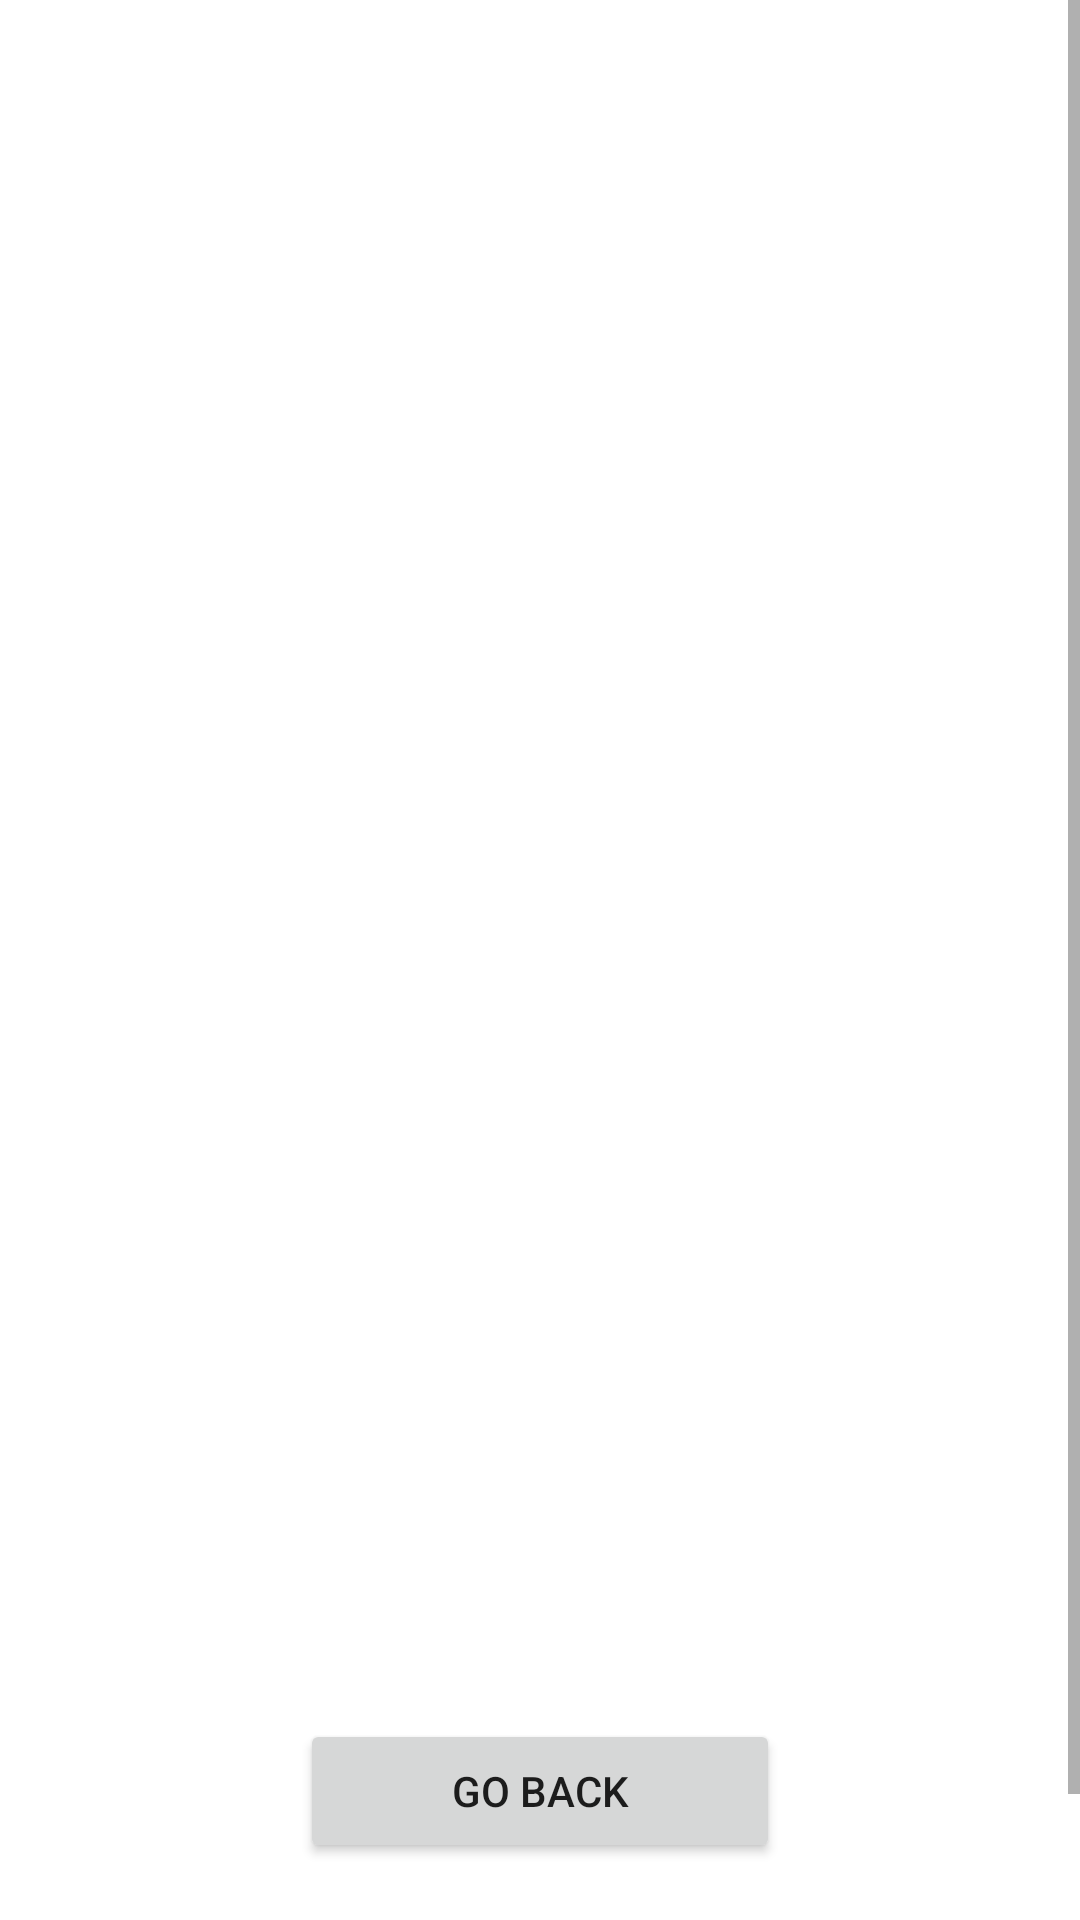

This screen was rendered from an Android layout file. Write that file and the resources it references.
<!-- AndroidManifest.xml: application theme Theme.MyWeatherForecast -->
<!-- res/layout/activity_detail.xml -->
<?xml version="1.0" encoding="utf-8"?>
<androidx.constraintlayout.widget.ConstraintLayout xmlns:android="http://schemas.android.com/apk/res/android"
    xmlns:app="http://schemas.android.com/apk/res-auto"
    xmlns:tools="http://schemas.android.com/tools"
    android:layout_width="match_parent"
    android:layout_height="match_parent"
    tools:context=".DetailActivity">

    <ScrollView
        android:layout_width="0dp"
        android:layout_height="0dp"
        android:fillViewport="true"
        app:layout_constraintBottom_toBottomOf="parent"
        app:layout_constraintEnd_toEndOf="parent"
        app:layout_constraintStart_toStartOf="parent"
        app:layout_constraintTop_toTopOf="parent"
        app:layout_constraintVertical_bias="0.0">

        <androidx.constraintlayout.widget.ConstraintLayout
            android:layout_width="match_parent"
            android:layout_height="wrap_content">

            <TextView
                android:id="@+id/tvLoc"
                android:layout_width="0dp"
                android:layout_height="wrap_content"
                android:layout_marginTop="64dp"
                android:textAlignment="center"
                android:textColor="?android:textColorPrimary"
                android:textSize="24sp"
                app:layout_constraintEnd_toEndOf="parent"
                app:layout_constraintStart_toStartOf="parent"
                app:layout_constraintTop_toTopOf="parent"
                tools:text="Mont Vernon US" />

            <TextView
                android:id="@+id/tvDate"
                android:layout_width="0dp"
                android:layout_height="wrap_content"
                android:layout_marginTop="8dp"
                android:textAlignment="center"
                android:textColor="?android:textColorPrimary"
                android:textSize="18sp"
                app:layout_constraintEnd_toEndOf="parent"
                app:layout_constraintStart_toStartOf="parent"
                app:layout_constraintTop_toBottomOf="@+id/tvLoc"
                tools:text="Tue March 8, 2022" />


            <TextView
                android:id="@+id/tvWeather"
                android:layout_width="0dp"
                android:layout_height="wrap_content"
                android:layout_marginTop="64dp"
                android:textAlignment="center"
                android:textColor="?android:textColorPrimary"
                android:textSize="18sp"
                app:layout_constraintEnd_toEndOf="parent"
                app:layout_constraintStart_toStartOf="parent"
                app:layout_constraintTop_toBottomOf="@+id/tvDate"
                tools:text="totally cloudy" />

                <TextView
                    android:id="@+id/tvSunrise"
                    android:layout_width="0dp"
                    android:layout_height="wrap_content"
                    android:textAlignment="center"
                    android:textColor="?android:textColorPrimary"
                    android:textSize="18sp"
                    app:layout_constraintEnd_toEndOf="parent"
                    app:layout_constraintHorizontal_bias="0.0"
                    app:layout_constraintStart_toStartOf="parent"
                    app:layout_constraintTop_toBottomOf="@+id/tvWeather"
                    tools:text="sunrise" />

                <TextView
                    android:id="@+id/tvSunset"
                    android:layout_width="0dp"
                    android:layout_height="wrap_content"
                    android:textAlignment="center"
                    android:textColor="?android:textColorPrimary"
                    android:textSize="18sp"
                    app:layout_constraintEnd_toEndOf="parent"
                    app:layout_constraintHorizontal_bias="0.0"
                    app:layout_constraintStart_toStartOf="parent"
                    app:layout_constraintTop_toBottomOf="@+id/tvSunrise"
                    tools:text="sunset" />


                <TextView
                    android:id="@+id/tvDay"
                    android:layout_width="0dp"
                    android:layout_height="wrap_content"
                    android:textAlignment="center"
                    android:textColor="?android:textColorPrimary"
                    android:textSize="18sp"
                    app:layout_constraintEnd_toEndOf="parent"
                    app:layout_constraintStart_toStartOf="parent"
                    app:layout_constraintTop_toBottomOf="@+id/tvSunset"
                    tools:text="day temp" />

                <TextView
                    android:id="@+id/tvNight"
                    android:layout_width="0dp"
                    android:layout_height="wrap_content"
                    android:textAlignment="center"
                    android:textColor="?android:textColorPrimary"
                    android:textSize="18sp"
                    app:layout_constraintEnd_toEndOf="parent"
                    app:layout_constraintHorizontal_bias="1.0"
                    app:layout_constraintStart_toStartOf="parent"
                    app:layout_constraintTop_toBottomOf="@+id/tvDay"
                    tools:text="night temp" />

                <TextView
                    android:id="@+id/tvEve"
                    android:layout_width="0dp"
                    android:layout_height="wrap_content"
                    android:textAlignment="center"
                    android:textColor="?android:textColorPrimary"
                    android:textSize="18sp"
                    app:layout_constraintEnd_toEndOf="parent"
                    app:layout_constraintHorizontal_bias="0.0"
                    app:layout_constraintStart_toStartOf="parent"
                    app:layout_constraintTop_toBottomOf="@+id/tvNight"
                    tools:text="evening" />


                <TextView
                    android:id="@+id/tvMorn"
                    android:layout_width="0dp"
                    android:layout_height="wrap_content"
                    android:textAlignment="center"
                    android:textColor="?android:textColorPrimary"
                    android:textSize="18sp"
                    app:layout_constraintEnd_toEndOf="parent"
                    app:layout_constraintHorizontal_bias="0.0"
                    app:layout_constraintStart_toStartOf="parent"
                    app:layout_constraintTop_toBottomOf="@+id/tvEve"
                    tools:text="morning" />


                <TextView
                    android:id="@+id/tvMin"
                    android:layout_width="0dp"
                    android:layout_height="wrap_content"
                    android:textAlignment="center"
                    android:textColor="?android:textColorPrimary"
                    android:textSize="18sp"
                    app:layout_constraintEnd_toEndOf="parent"
                    app:layout_constraintHorizontal_bias="0.0"
                    app:layout_constraintStart_toStartOf="parent"
                    app:layout_constraintTop_toBottomOf="@+id/tvMorn"
                    tools:text="min temp" />

                <TextView
                    android:id="@+id/tvMax"
                    android:layout_width="0dp"
                    android:layout_height="wrap_content"
                    android:textAlignment="center"
                    android:textColor="?android:textColorPrimary"
                    android:textSize="18sp"
                    app:layout_constraintEnd_toEndOf="parent"
                    app:layout_constraintHorizontal_bias="0.0"
                    app:layout_constraintStart_toStartOf="parent"
                    app:layout_constraintTop_toBottomOf="@+id/tvMin"
                    tools:text="max temp" />

                <TextView
                    android:id="@+id/tvPressure"
                    android:layout_width="0dp"
                    android:layout_height="wrap_content"
                    android:textAlignment="center"
                    android:textColor="?android:textColorPrimary"
                    android:textSize="18sp"
                    app:layout_constraintEnd_toEndOf="parent"
                    app:layout_constraintHorizontal_bias="0.0"
                    app:layout_constraintStart_toStartOf="parent"
                    app:layout_constraintTop_toBottomOf="@+id/tvMax"
                    tools:text="pressure" />

                <TextView
                    android:id="@+id/tvHumidity"
                    android:layout_width="0dp"
                    android:layout_height="wrap_content"
                    android:textAlignment="center"
                    android:textColor="?android:textColorPrimary"
                    android:textSize="18sp"
                    app:layout_constraintEnd_toEndOf="parent"
                    app:layout_constraintHorizontal_bias="0.0"
                    app:layout_constraintStart_toStartOf="parent"
                    app:layout_constraintTop_toBottomOf="@+id/tvPressure"
                    tools:text="humidity" />

                <TextView
                    android:id="@+id/tvSpeed"
                    android:layout_width="0dp"
                    android:layout_height="wrap_content"
                    android:textAlignment="center"
                    android:textColor="?android:textColorPrimary"
                    android:textSize="18sp"
                    app:layout_constraintEnd_toEndOf="parent"
                    app:layout_constraintHorizontal_bias="0.0"
                    app:layout_constraintStart_toStartOf="parent"
                    app:layout_constraintTop_toBottomOf="@+id/tvHumidity"
                    tools:text="wind speed" />

                <TextView
                    android:id="@+id/tvGust"
                    android:layout_width="0dp"
                    android:layout_height="wrap_content"
                    android:textAlignment="center"
                    android:textColor="?android:textColorPrimary"
                    android:textSize="18sp"
                    app:layout_constraintEnd_toEndOf="parent"
                    app:layout_constraintHorizontal_bias="1.0"
                    app:layout_constraintStart_toStartOf="parent"
                    app:layout_constraintTop_toBottomOf="@+id/tvSpeed"
                    tools:text="wind gust" />

            <Button
                android:id="@+id/button"
                android:layout_width="0dp"
                android:layout_height="48dp"
                android:layout_marginStart="100dp"
                android:layout_marginTop="64dp"
                android:layout_marginEnd="100dp"
                android:layout_marginBottom="64dp"
                android:text="@string/goback"
                app:layout_constraintBottom_toBottomOf="parent"
                app:layout_constraintEnd_toEndOf="parent"
                app:layout_constraintStart_toStartOf="parent"
                app:layout_constraintTop_toBottomOf="@+id/tvGust" />

        </androidx.constraintlayout.widget.ConstraintLayout>

    </ScrollView>

</androidx.constraintlayout.widget.ConstraintLayout>
<!-- resources referenced by this layout -->
<resources>
  <string name="goback">Go Back</string>
  <style name="Theme.MyWeatherForecast" parent="Theme.MaterialComponents.DayNight.DarkActionBar">
          
          <item name="colorPrimary">@color/orange_500</item>
          <item name="colorPrimaryVariant">@color/orange_700</item>
          <item name="colorOnPrimary">@color/white</item>
          
          <item name="colorSecondary">@color/brown_200</item>
          <item name="colorSecondaryVariant">@color/brown_200</item>
          <item name="colorOnSecondary">@color/black</item>
          
          <item name="android:statusBarColor" tools:targetApi="l">?attr/colorPrimaryVariant</item>
          
      </style>
  <color name="orange_500">#FFfb8c00</color>
  <color name="orange_700">#FFef6c00</color>
  <color name="white">#FFFFFFFF</color>
  <color name="brown_200">#FFbcaaa4</color>
  <color name="black">#FF000000</color>
</resources>
